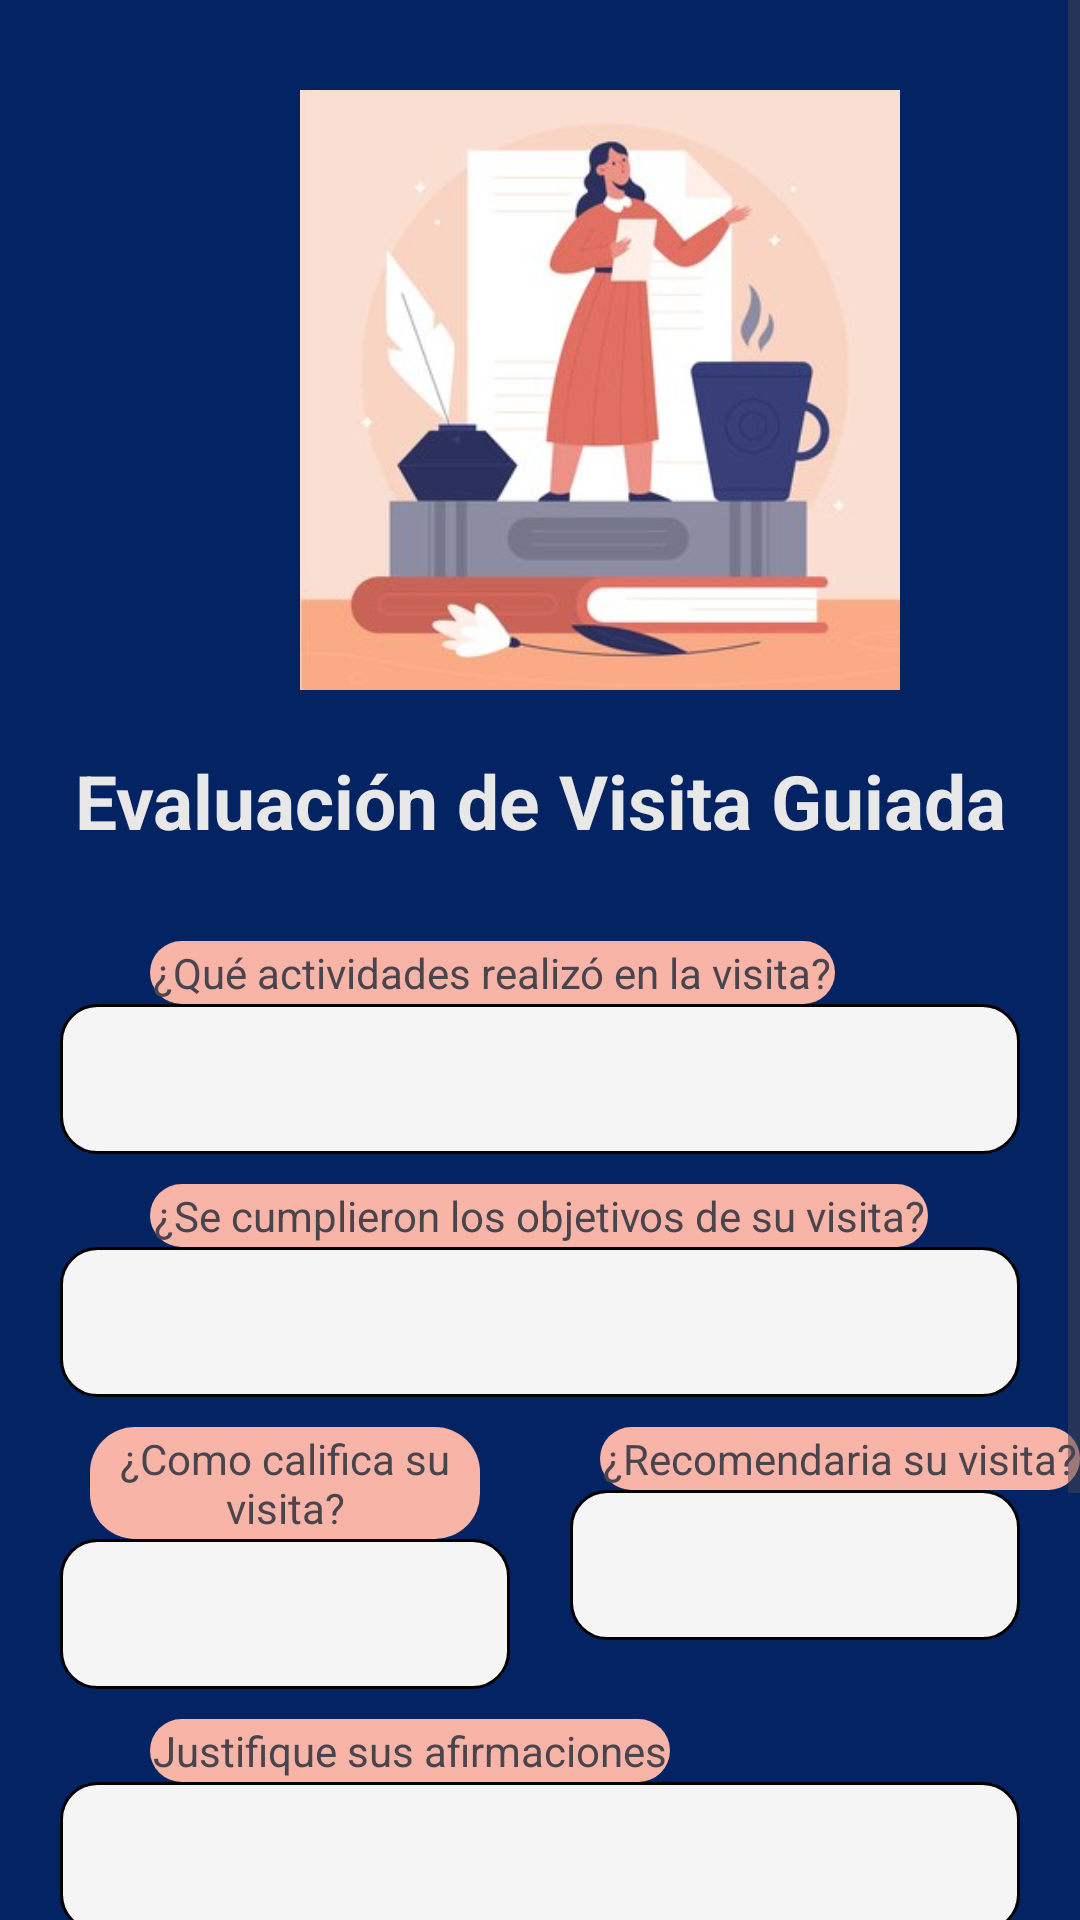

Produce the Android XML layout that renders to this screen, including the resource entries it uses.
<!-- AndroidManifest.xml: application theme Theme.EduxploraP -->
<!-- res/layout/fragment_resena_.xml -->
<?xml version="1.0" encoding="utf-8"?>
<FrameLayout xmlns:android="http://schemas.android.com/apk/res/android"
    xmlns:app="http://schemas.android.com/apk/res-auto"
    xmlns:tools="http://schemas.android.com/tools"
    android:layout_width="match_parent"
    android:layout_height="match_parent"
    tools:context=".Resena_Fragment">

    
    <ScrollView
        android:layout_width="match_parent"
        android:layout_height="match_parent">
        <RelativeLayout
            android:layout_width="match_parent"
            android:layout_height="match_parent"
            android:background="#042363 ">

            <ImageView
                android:layout_width="200dp"
                android:layout_height="200dp"
                android:layout_marginLeft="100dp"
                android:layout_marginTop="30dp"
                android:background="@drawable/escr"
                android:id="@+id/ImgEscr"/>

            <TextView
                android:layout_width="match_parent"
                android:layout_height="wrap_content"
                android:layout_below="@+id/ImgEscr"
                android:layout_margin="20dp"
                android:text="Evaluación de Visita Guiada"
                android:textAlignment="center"
                android:textSize="25sp"
                android:textStyle="bold"
                android:textColor="#e8e8e9"
                android:id="@+id/tvResena"/>

            <TextView
                android:layout_width="wrap_content"
                android:layout_height="wrap_content"
                android:layout_marginLeft="50dp"
                android:layout_marginTop="10dp"
                android:layout_marginRight="20dp"
                android:layout_below="@+id/tvResena"
                android:background="@drawable/titulo_filtro"
                android:backgroundTint="@color/melon"
                android:textAlignment="center"
                android:text="¿Qué actividades realizó en la visita?"
                android:id="@+id/tvActividadT"/>
            <EditText
                android:layout_width="match_parent"
                android:layout_height="50dp"
                android:layout_marginLeft="20dp"
                android:layout_marginRight="20dp"
                android:layout_below="@+id/tvActividadT"
                android:background="@drawable/borde"
                android:id="@+id/etActividad"/>
            <TextView
                android:layout_width="wrap_content"
                android:layout_height="wrap_content"
                android:layout_marginLeft="50dp"
                android:layout_marginTop="10dp"
                android:layout_marginRight="20dp"
                android:layout_below="@+id/etActividad"
                android:background="@drawable/titulo_filtro"
                android:backgroundTint="@color/melon"
                android:textAlignment="center"
                android:text="¿Se cumplieron los objetivos de su visita?"
                android:id="@+id/tvObjetivosT"/>
            <EditText
                android:layout_width="match_parent"
                android:layout_height="50dp"
                android:layout_marginLeft="20dp"
                android:layout_marginRight="20dp"
                android:layout_below="@+id/tvObjetivosT"
                android:background="@drawable/borde"
                android:id="@+id/etObjetivos"/>
            <LinearLayout
                android:layout_width="match_parent"
                android:layout_height="wrap_content"
                android:layout_below="@+id/etObjetivos"
                android:id="@+id/lla">
                <RelativeLayout
                    android:layout_width="wrap_content"
                    android:layout_height="wrap_content"
                    android:layout_weight="@integer/material_motion_duration_long_1">
                    <TextView
                        android:layout_width="wrap_content"
                        android:layout_height="wrap_content"
                        android:layout_marginLeft="30dp"
                        android:layout_marginTop="10dp"
                        android:layout_marginRight="20dp"
                        android:background="@drawable/titulo_filtro"
                        android:backgroundTint="@color/melon"
                        android:textAlignment="center"
                        android:text="¿Como califica su visita?"
                        android:id="@+id/tvCalificacionT"/>
                    <EditText
                        android:layout_width="match_parent"
                        android:layout_height="50dp"
                        android:layout_marginLeft="20dp"
                        android:layout_marginRight="10dp"
                        android:layout_below="@+id/tvCalificacionT"
                        android:background="@drawable/borde"
                        android:id="@+id/etCalificacion"/>
                </RelativeLayout>
                <RelativeLayout
                    android:layout_width="wrap_content"
                    android:layout_height="wrap_content"
                    android:layout_weight="@integer/material_motion_duration_long_1">
                    <TextView
                        android:layout_width="wrap_content"
                        android:layout_height="wrap_content"
                        android:layout_marginLeft="20dp"
                        android:layout_marginTop="10dp"
                        android:layout_marginRight="0dp"
                        android:background="@drawable/titulo_filtro"
                        android:backgroundTint="@color/melon"
                        android:textAlignment="center"
                        android:text="¿Recomendaria su visita?"
                        android:id="@+id/tvRecomendacionT"/>
                    <EditText
                        android:layout_width="match_parent"
                        android:layout_height="50dp"
                        android:layout_marginLeft="10dp"
                        android:layout_marginRight="20dp"
                        android:layout_below="@+id/tvRecomendacionT"
                        android:background="@drawable/borde"
                        android:id="@+id/etRecomendacion"/>
                </RelativeLayout>
            </LinearLayout>
            <TextView
                android:layout_width="wrap_content"
                android:layout_height="wrap_content"
                android:layout_marginLeft="50dp"
                android:layout_marginTop="10dp"
                android:layout_marginRight="20dp"
                android:layout_below="@+id/lla"
                android:background="@drawable/titulo_filtro"
                android:backgroundTint="@color/melon"
                android:textAlignment="center"
                android:text="Justifique sus afirmaciones"
                android:id="@+id/tvJustificacionT"/>
            <EditText
                android:layout_width="match_parent"
                android:layout_height="50dp"
                android:layout_marginLeft="20dp"
                android:layout_marginRight="20dp"
                android:layout_below="@+id/tvJustificacionT"
                android:background="@drawable/borde"
                android:id="@+id/etJustificacion"/>
            <TextView
                android:layout_width="wrap_content"
                android:layout_height="wrap_content"
                android:layout_marginLeft="50dp"
                android:layout_marginTop="10dp"
                android:layout_marginRight="20dp"
                android:layout_below="@+id/etJustificacion"
                android:background="@drawable/titulo_filtro"
                android:backgroundTint="@color/melon"
                android:textAlignment="center"
                android:text="Observaciones"
                android:id="@+id/tvObservacionesT"/>
            <EditText
                android:layout_width="match_parent"
                android:layout_height="50dp"
                android:layout_marginLeft="20dp"
                android:layout_marginRight="20dp"
                android:layout_below="@+id/tvObservacionesT"
                android:background="@drawable/borde"
                android:id="@+id/etObservaciones"/>
            <Button
                android:layout_width="match_parent"
                android:layout_height="wrap_content"
                android:layout_below="@+id/etObservaciones"
                android:layout_marginTop="10dp"
                android:layout_marginLeft="20dp"
                android:layout_marginRight="20dp"
                android:layout_marginBottom="40dp"
                app:cornerRadius="10dp"
                android:backgroundTint="@color/melon"
                android:text="GUARDAR RESEÑA"
                android:textColor="@color/black"
                android:id="@+id/btnGuardar"/>

        </RelativeLayout>
    </ScrollView>
</FrameLayout>
<!-- resources referenced by this layout -->
<resources>
  <color name="black">#FF000000</color>
  <color name="melon">#F8B4A7</color>
  <!-- drawable borde (drawable) -->
  <?xml version="1.0" encoding="utf-8"?>
  <shape xmlns:android="http://schemas.android.com/apk/res/android" android:shape="rectangle">
      <solid android:color="#f5f5f5"/>
      <stroke android:width="1dp" android:color="#000000"/>
      <padding android:left="1dp" android:bottom="1dp" android:right="1dp" android:top="1dp"/>
      <corners android:radius="12dp"/>
  </shape>
  <!-- drawable escr: jpg bitmap (drawable, 15984 bytes) -->
  <!-- drawable titulo_filtro (drawable) -->
  <?xml version="1.0" encoding="utf-8"?>
  <shape xmlns:android="http://schemas.android.com/apk/res/android" android:shape="rectangle">
      <solid android:color="#767FA8"/>
      <padding android:left="1dp" android:bottom="1dp" android:right="1dp" android:top="1dp"/>
      <corners android:radius="15dp"/>
  </shape>
  <style name="Theme.EduxploraP" parent="Base.Theme.EduxploraP" />
  <style name="Base.Theme.EduxploraP" parent="Theme.Material3.DayNight.NoActionBar">
          
          
      </style>
</resources>
